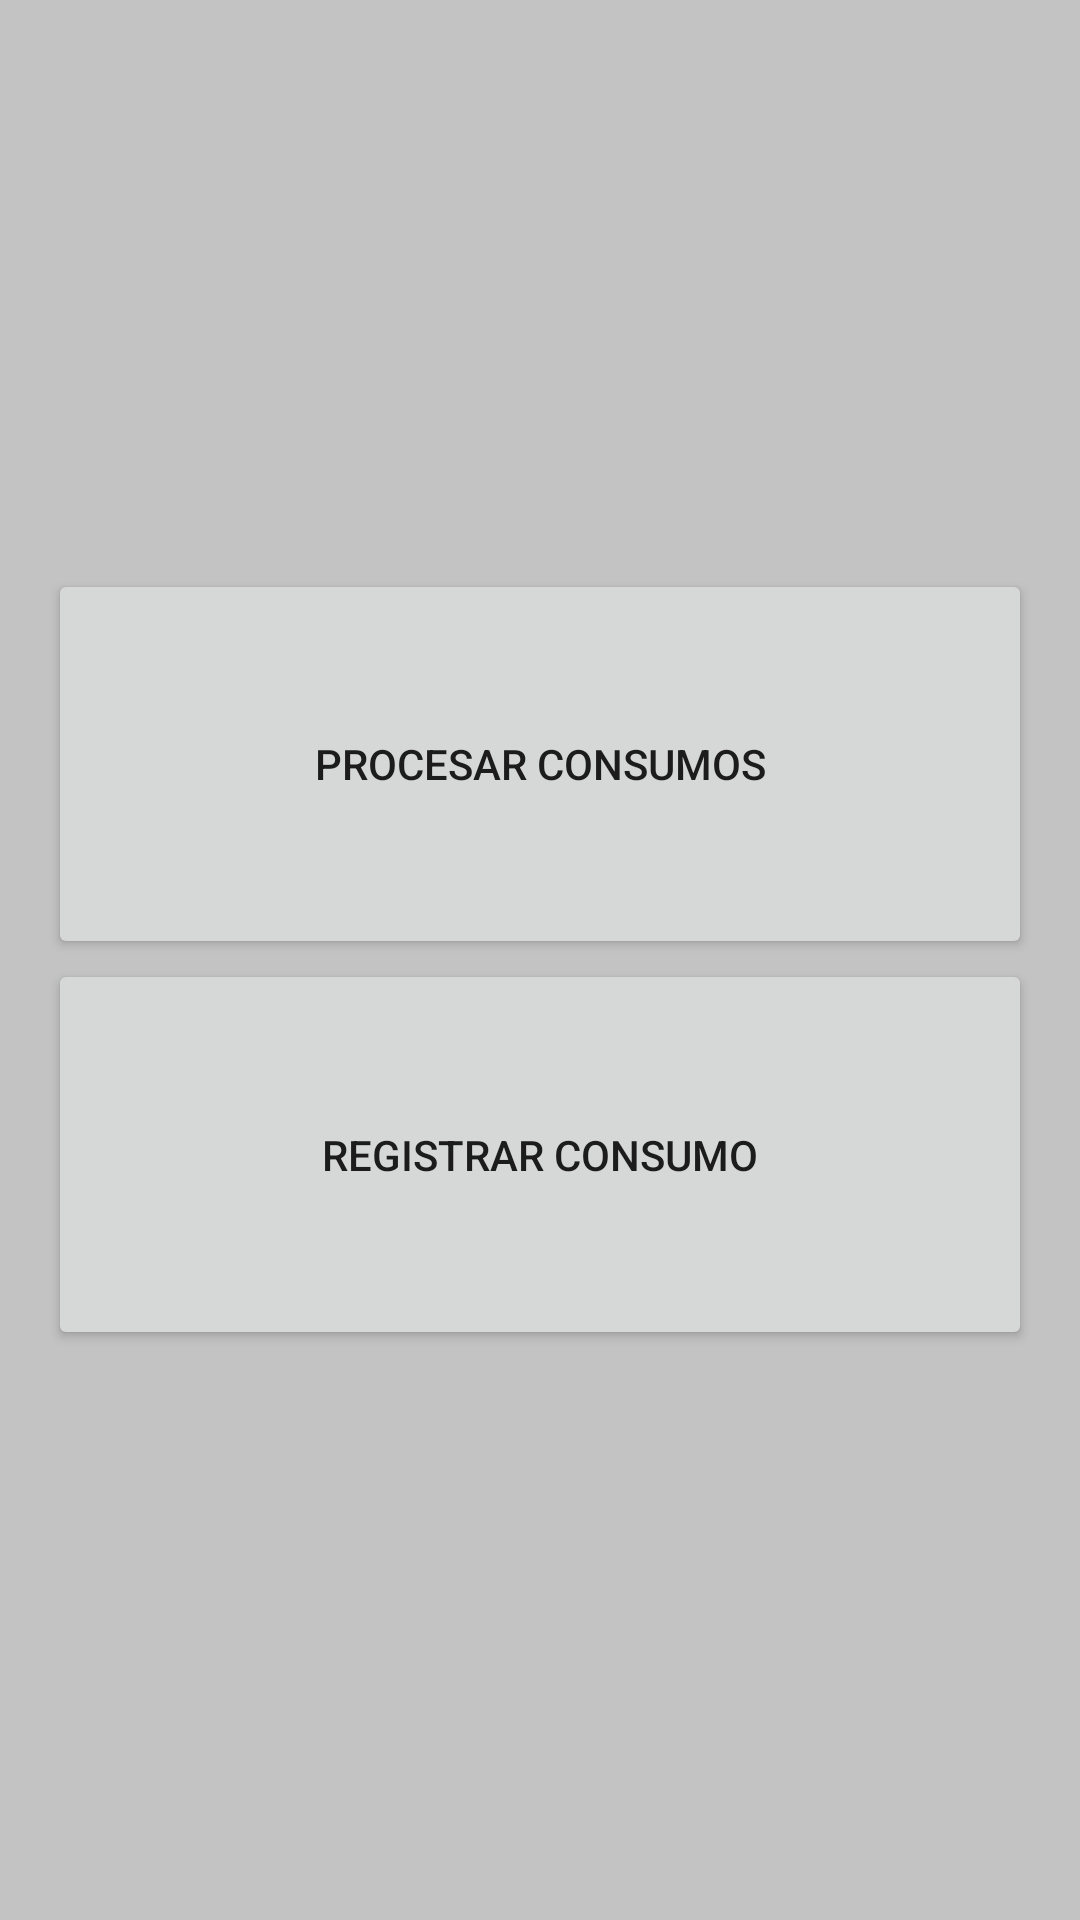

Reconstruct the res/layout file that produces this screen, plus the resources it refers to.
<!-- AndroidManifest.xml: application theme AppTheme -->
<!-- res/layout/dashboard_activity.xml -->
<?xml version="1.0" encoding="utf-8"?>
<LinearLayout xmlns:android="http://schemas.android.com/apk/res/android"
              android:orientation="vertical"
              android:layout_width="match_parent"
              android:layout_height="match_parent"
              android:padding="16dp"
              android:background="#c3c3c3">
    <LinearLayout
        android:layout_weight="1"
        android:orientation="vertical"
        android:layout_width="match_parent"
        android:layout_height="0dp">

    </LinearLayout>

    <LinearLayout
        android:layout_weight="1.5"
        android:orientation="vertical"
        android:layout_width="match_parent"
        android:layout_height="0dp"
        >
        <Button
            android:id="@+id/butProcesarConsumos"
            android:layout_weight="1"
            android:layout_width="match_parent"
            android:layout_height="0dp"
            android:text="Procesar consumos"/>
        <Button
            android:id="@+id/butRegistrarConsumo"
            android:layout_weight="1"
            android:layout_width="match_parent"
            android:layout_height="0dp"
            android:text="Registrar consumo"/>
    </LinearLayout>

    <LinearLayout
        android:layout_weight="1"
        android:orientation="vertical"
        android:layout_width="match_parent"
        android:layout_height="0dp">

    </LinearLayout>

</LinearLayout>
<!-- resources referenced by this layout -->
<resources>
  <style name="AppTheme" parent="Theme.AppCompat.Light.DarkActionBar">
          
          <item name="colorPrimary">@color/colorPrimary</item>
          <item name="colorPrimaryDark">@color/colorPrimaryDark</item>
          <item name="colorAccent">@color/colorAccent</item>
      </style>
  <!-- not gathered from this repository: default colours our renderer supplied (Android Studio template values) -->
  <color name="colorPrimary">#FF6200EE</color>
  <color name="colorPrimaryDark">#FF3700B3</color>
  <color name="colorAccent">#FF03DAC5</color>
</resources>
